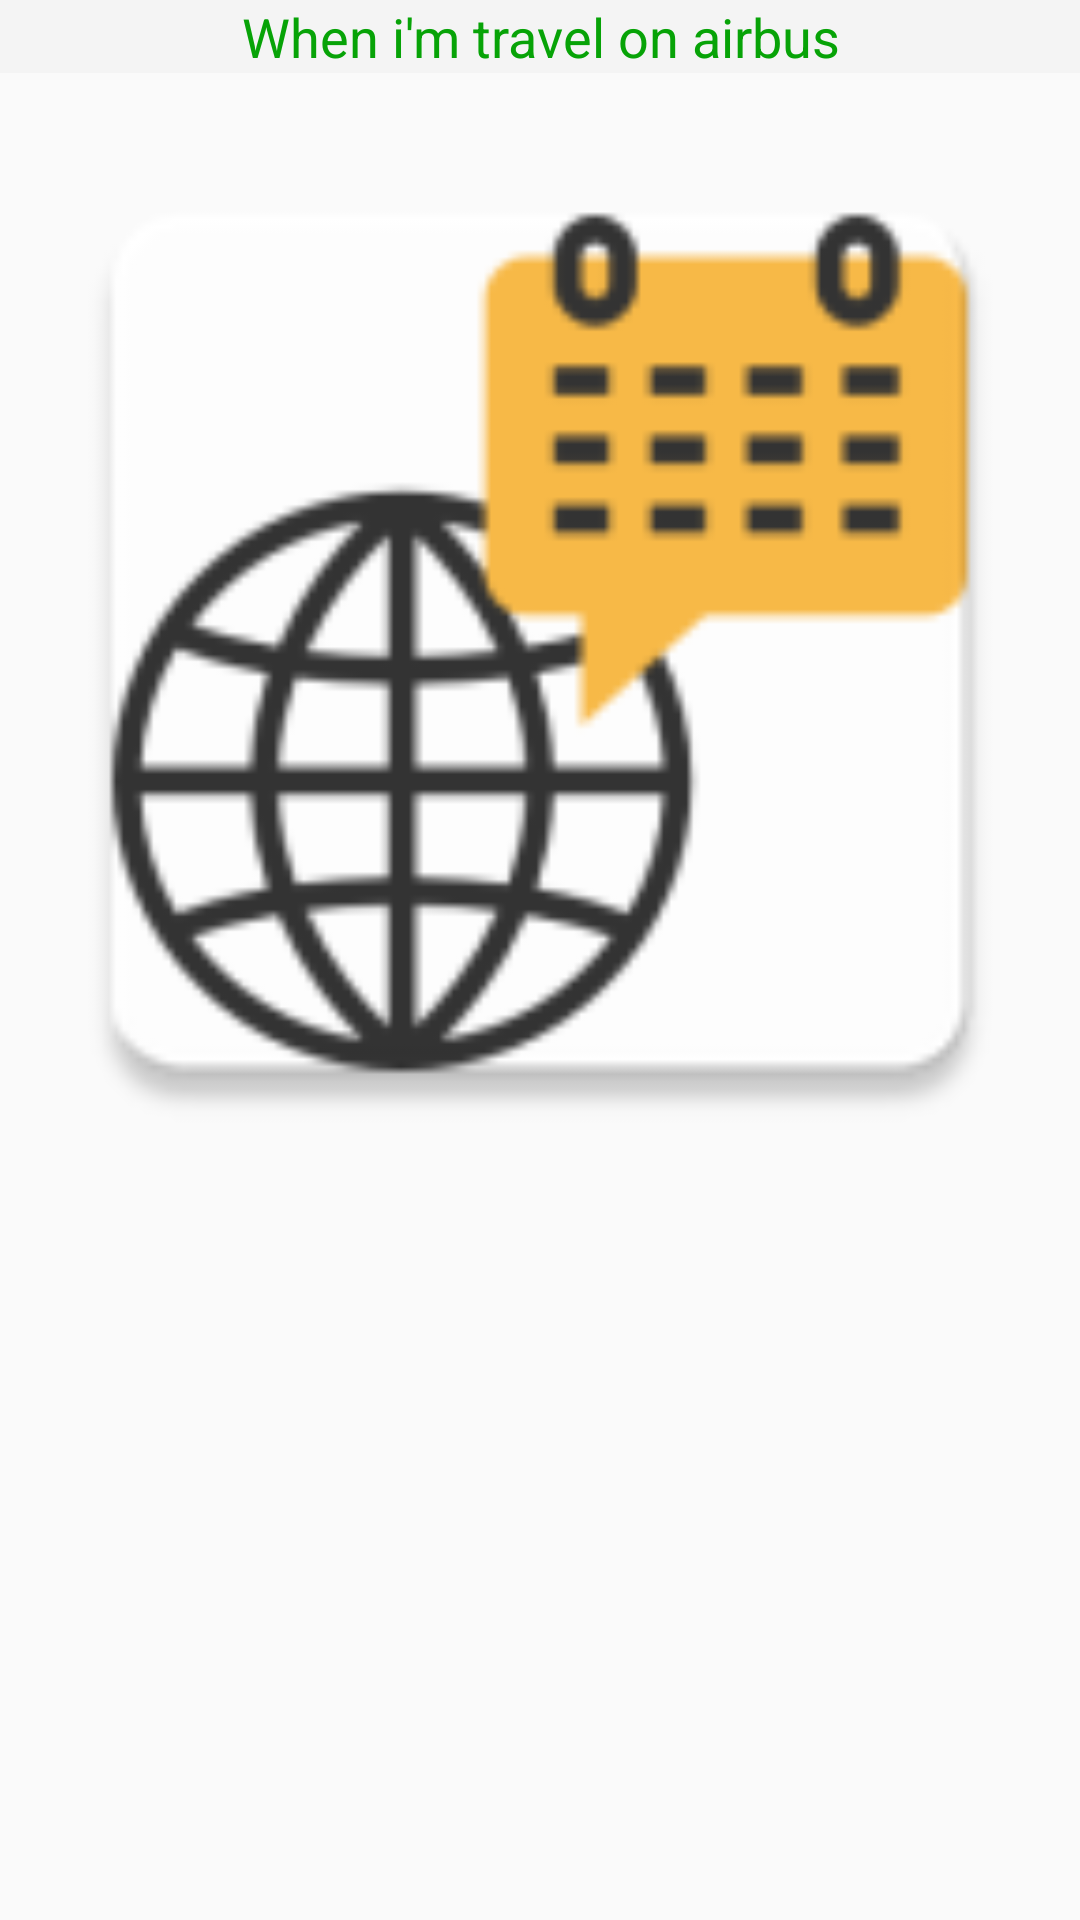

Write the Android layout XML for this screen, with the resource values it uses.
<!-- AndroidManifest.xml: application theme AppTheme -->
<!-- res/layout/my_memory_list_layout.xml -->
<?xml version="1.0" encoding="utf-8"?>

<LinearLayout xmlns:android="http://schemas.android.com/apk/res/android"
    android:orientation="vertical" android:layout_width="match_parent"
    android:layout_height="match_parent"
    >

    <TextView
        android:id="@+id/memoryHints"
        android:layout_width="match_parent"
        android:layout_height="wrap_content"
        android:text="When i'm travel on airbus"
        android:textSize="18dp"
        android:textColor="#07a307"
        android:background="#f4f4f4"
        android:gravity="center"/>

    <ImageView
        android:id="@+id/memoryPicture"
        android:layout_width="match_parent"
        android:layout_height="380sp"
        android:src="@mipmap/ic_launcher"/>

</LinearLayout>
<!-- resources referenced by this layout -->
<resources>
  <!-- mipmap ic_launcher: png bitmap (mipmap-hdpi, 3283 bytes) -->
  <style name="AppTheme" parent="Theme.AppCompat.Light.DarkActionBar">
          
          <item name="colorPrimary">@color/colorPrimary</item>
          <item name="colorPrimaryDark">@color/colorPrimaryDark</item>
          <item name="colorAccent">@color/colorAccent</item>
      </style>
  <!-- not gathered from this repository: default colours our renderer supplied (Android Studio template values) -->
  <color name="colorPrimary">#FF6200EE</color>
  <color name="colorPrimaryDark">#FF3700B3</color>
  <color name="colorAccent">#FF03DAC5</color>
</resources>
